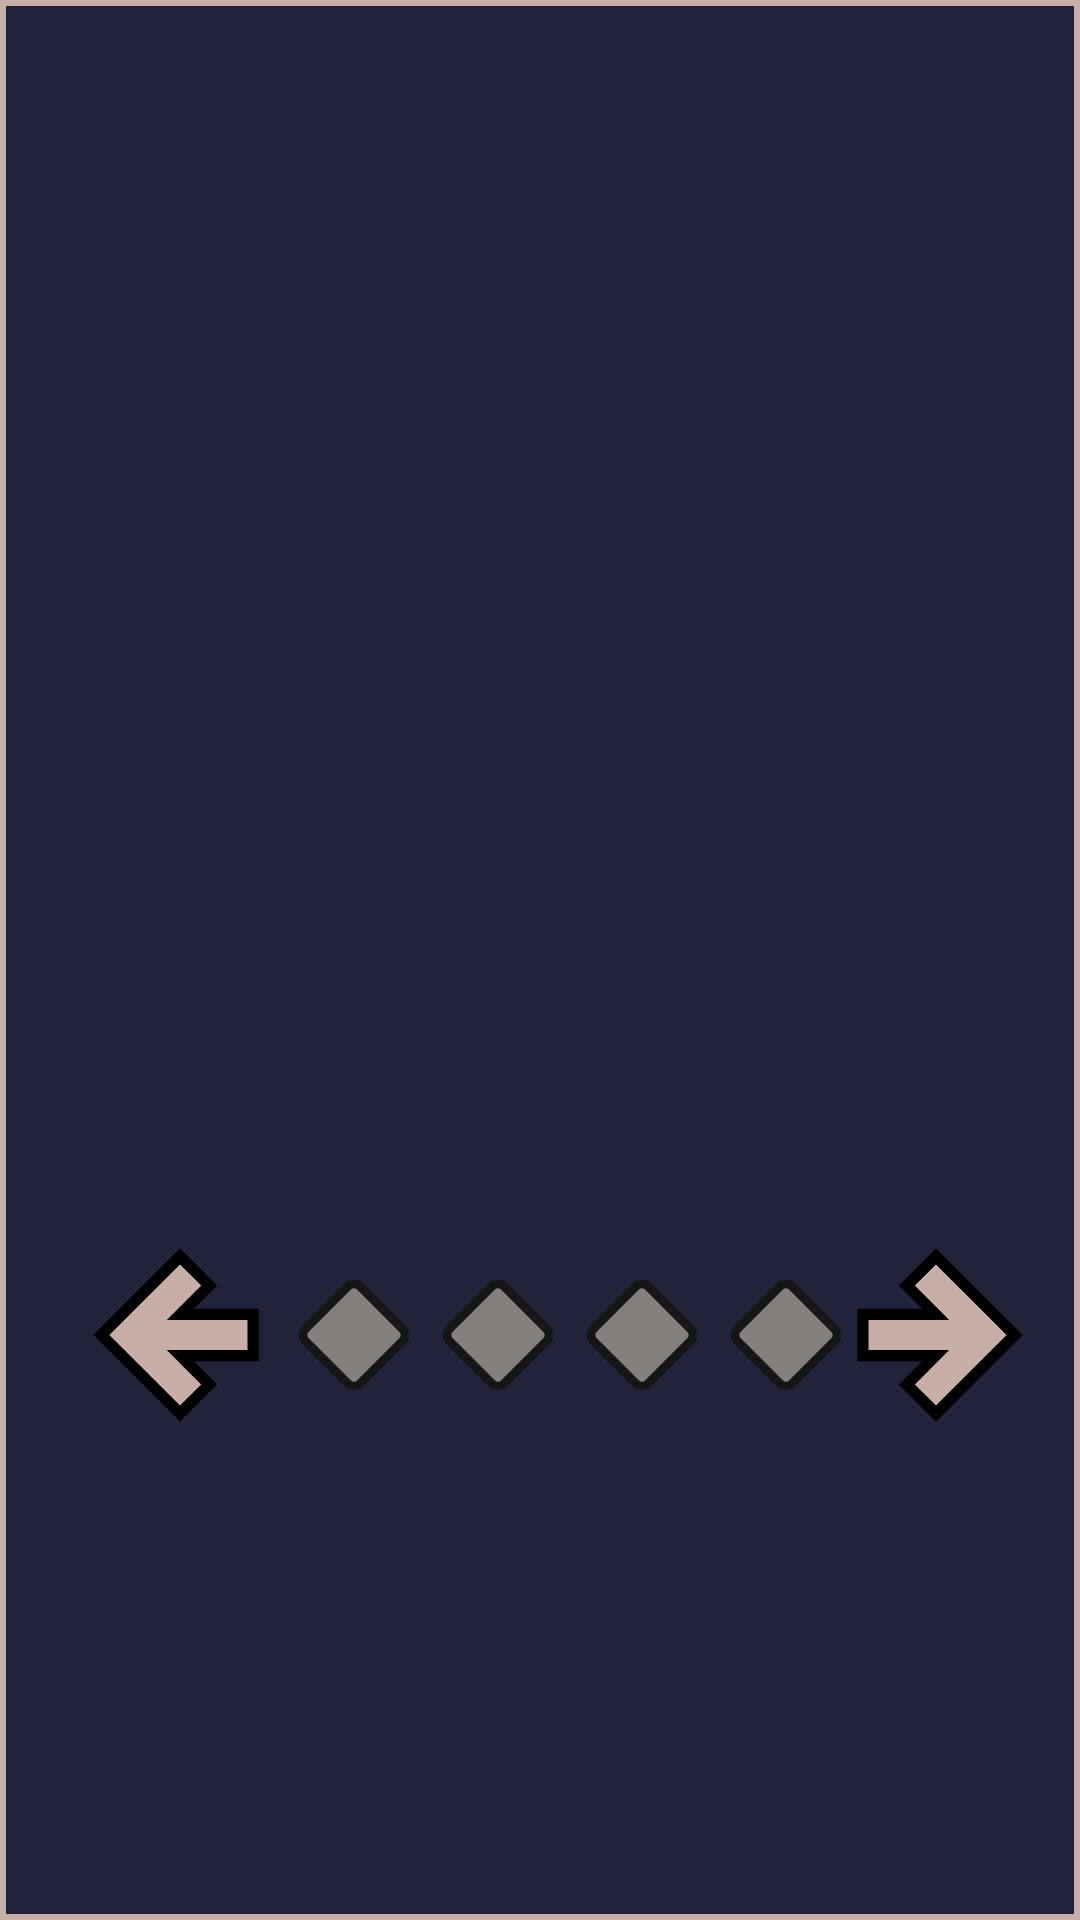

Write the Android layout XML for this screen, with the resource values it uses.
<!-- AndroidManifest.xml: application theme AppTheme -->
<!-- res/layout/add_card_popup.xml -->
<?xml version="1.0" encoding="utf-8"?>
<androidx.constraintlayout.widget.ConstraintLayout
    xmlns:android="http://schemas.android.com/apk/res/android"
    android:id="@+id/add_card_layout"
    android:layout_width="match_parent"
    android:layout_height="match_parent"
    xmlns:app="http://schemas.android.com/apk/res-auto"
    android:background="@drawable/popup_background">

    <ImageView
        android:id="@+id/add_card_iv"
        app:layout_constraintStart_toStartOf="parent"
        app:layout_constraintEnd_toEndOf="parent"
        app:layout_constraintTop_toTopOf="parent"
        android:layout_marginTop="15dp"
        android:adjustViewBounds="true"
        android:scaleType="centerCrop"
        android:src="@drawable/card"
        android:layout_width="300dp"
        android:layout_height="400dp"/>
    <ImageView
        android:id="@+id/ac_minus_btn"
        android:layout_width="60dp"
        android:layout_height="60dp"
        android:src="@drawable/ic_arrow_back"
        android:elevation="10dp"
        app:layout_constraintTop_toBottomOf="@id/add_card_iv"
        app:layout_constraintStart_toStartOf="@id/add_card_iv"
        />
    <ImageView
        android:id="@+id/counter_one_iv"
        android:src="@drawable/counter_off"
        android:layout_marginTop="10dp"
        android:layout_marginStart="8dp"
        android:layout_width="40dp"
        android:layout_height="40dp"
        app:layout_constraintTop_toBottomOf="@id/add_card_iv"
        app:layout_constraintStart_toEndOf="@id/ac_minus_btn"
        />
    <ImageView
        android:id="@+id/counter_two_iv"
        android:src="@drawable/counter_off"
        android:layout_marginStart="8dp"
        android:layout_width="40dp"
        android:layout_height="40dp"
        app:layout_constraintTop_toTopOf="@id/counter_one_iv"
        app:layout_constraintStart_toEndOf="@id/counter_one_iv"
        />
    <ImageView
        android:id="@+id/counter_three_iv"
        android:src="@drawable/counter_off"
        android:layout_marginStart="8dp"

        android:layout_width="40dp"
        android:layout_height="40dp"
        app:layout_constraintTop_toTopOf="@id/counter_one_iv"
        app:layout_constraintStart_toEndOf="@id/counter_two_iv"
        />
    <ImageView
        android:id="@+id/counter_four_iv"
        android:src="@drawable/counter_off"
        android:layout_marginStart="8dp"
        android:layout_width="40dp"
        android:layout_height="40dp"
        app:layout_constraintTop_toTopOf="@id/counter_one_iv"
        app:layout_constraintStart_toEndOf="@id/counter_three_iv"
        />
    <ImageView
        android:id="@+id/ac_increase_btn"
        android:layout_width="60dp"
        android:layout_height="60dp"
        android:src="@drawable/ic_arrow_forward"
        android:elevation="10dp"
        app:layout_constraintTop_toBottomOf="@id/add_card_iv"
        app:layout_constraintStart_toEndOf="@id/counter_four_iv"
        />



</androidx.constraintlayout.widget.ConstraintLayout>
<!-- resources referenced by this layout -->
<resources>
  <!-- drawable counter_off (drawable) -->
  <?xml version="1.0" encoding="utf-8"?>
  <layer-list xmlns:android="http://schemas.android.com/apk/res/android">
      <item
          android:bottom="40dp"
          android:left="40dp"
          android:right="40dp"
          android:top="40dp">
          <rotate android:fromDegrees="45">
              <shape>
                  <corners
                      android:radius="20dp"/>
                  <size
                      android:width="200dp"
                      android:height="200dp" />
                  <stroke
                      android:width="20dp"
                      android:color="@color/extradark" />
                  <solid android:color="@color/middark" />
              </shape>
          </rotate>
      </item>
  </layer-list>
  <!-- drawable ic_arrow_back (drawable) -->
  <layer-list>
      <item>
          <vector xmlns:android="http://schemas.android.com/apk/res/android"
              android:width="24dp"
              android:height="24dp"
              android:viewportWidth="24.0"
              android:viewportHeight="24.0">
              <path
                  android:fillColor="#FF000000"
                  android:pathData="M20,11H7.83l5.59,-5.59L12,4l-8,8 8,8 1.41,-1.41L7.83,13H20v-2z"
                  android:strokeWidth="5"
                  android:strokeColor="#FF000000" />
          </vector>
      </item>
      <item>
          <vector xmlns:android="http://schemas.android.com/apk/res/android"
              android:width="24dp"
              android:height="24dp"
              android:tint="#C9ADA7"
              android:viewportWidth="24.0"
              android:viewportHeight="24.0">
              <path
                  android:fillColor="#FF000000"
                  android:pathData="M20,11H7.83l5.59,-5.59L12,4l-8,8 8,8 1.41,-1.41L7.83,13H20v-2z"
                  android:strokeWidth="2"
                  android:strokeColor="#FF000000" />
          </vector>
      </item>
  </layer-list>
  <!-- drawable ic_arrow_forward (drawable) -->
  <layer-list xmlns:android="http://schemas.android.com/apk/res/android">
      <item>
          <vector
              xmlns:android="http://schemas.android.com/apk/res/android"
              android:width="24dp"
              android:height="24dp"
              android:viewportWidth="24.0"
              android:viewportHeight="24.0">
              <path
                  android:fillColor="#C9ADA7"
                  android:pathData="M12,4l-1.41,1.41L16.17,11H4v2h12.17l-5.58,5.59L12,20l8,-8z"
                  android:strokeWidth="5"
                  android:strokeColor="#FF000000"/>
  
          </vector>
      </item>
      <item>
          <vector
              android:width="24dp"
              android:height="24dp"
              android:tint="#C9ADA7"
              android:viewportWidth="24.0"
              android:viewportHeight="24.0">
              <path
                  android:strokeWidth="2"
                  android:strokeColor="#FF000000"
                  android:fillColor="#C9ADA7"
                  android:pathData="M12,4l-1.41,1.41L16.17,11H4v2h12.17l-5.58,5.59L12,20l8,-8z" />
  
          </vector>
      </item>
  </layer-list>
  <!-- drawable popup_background (drawable) -->
  <?xml version="1.0" encoding="utf-8"?>
  <shape android:shape="rectangle"
      xmlns:android="http://schemas.android.com/apk/res/android">
      <solid android:color="@color/colorPrimaryDark">
  
      </solid>
  <corners android:radius="@dimen/btn_corner_radius"/>
      <stroke android:color="@color/rose" android:width="2dp"/>
  </shape>
  <style name="AppTheme" parent="Theme.AppCompat.Light.NoActionBar">
          
          <item name="colorPrimary">@color/colorPrimary</item>
          <item name="colorPrimaryDark">@color/colorPrimaryDark</item>
          <item name="colorAccent">@color/colorAccent</item>
      </style>
  <color name="extradark">#161615</color>
  <color name="middark">#84807D</color>
  <color name="colorPrimaryDark">#22223B</color>
  <color name="rose">#C9ADA7</color>
  <color name="colorPrimary">#4A4E69</color>
  <color name="colorAccent">#9A8C98</color>
</resources>
